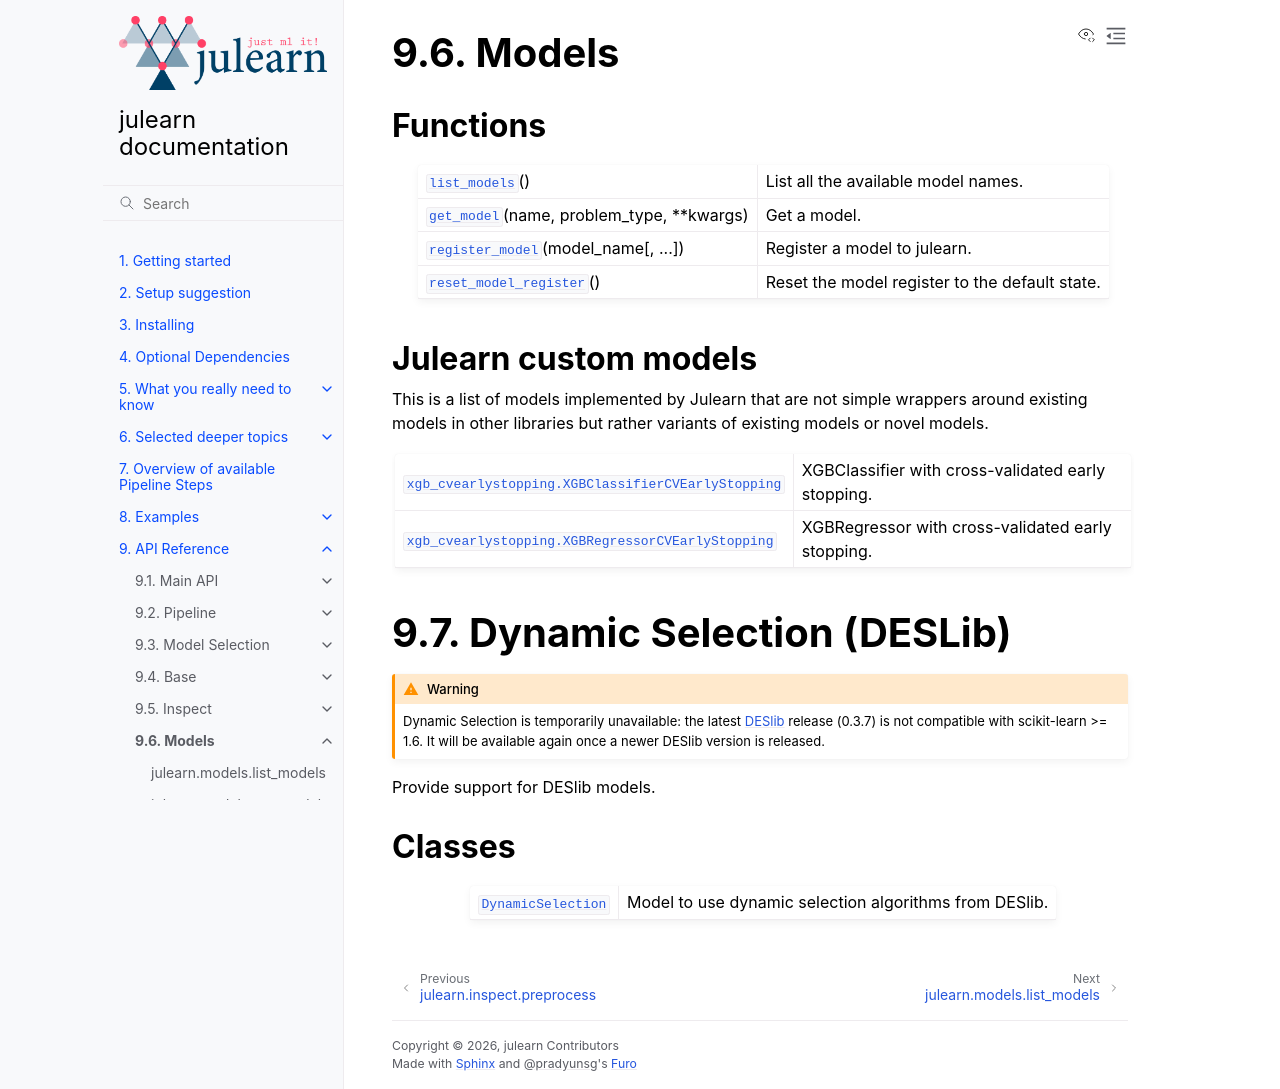

repository: juaml/julearn · page: main/api/models.html · generator: sphinx

.. include:: ../links.inc

Models
======

.. automodule:: julearn.models
   :no-members:
   :no-inherited-members:

Functions
---------

.. currentmodule:: julearn.models

.. autosummary::
   :toctree: generated/
   :template: function.rst

    list_models
    get_model
    register_model
    reset_model_register

Julearn custom models
---------------------

This is a list of models implemented by Julearn that are not simple wrappers
around existing models in other libraries but rather variants of existing
models or novel models.

.. autosummary::
   :nosignatures:
   :toctree: generated/
   :template: class.rst

   xgb_cvearlystopping.XGBClassifierCVEarlyStopping
   xgb_cvearlystopping.XGBRegressorCVEarlyStopping

Dynamic Selection (DESLib)
==========================

.. warning::
   Dynamic Selection is temporarily unavailable: the latest `DESlib`_
   release (0.3.7) is not compatible with scikit-learn >= 1.6. It will be
   available again once a newer DESlib version is released.

.. automodule:: julearn.models.dynamic
   :no-members:
   :no-inherited-members:

Classes
-------

.. currentmodule:: julearn.models.dynamic

.. autosummary::
   :nosignatures:
   :toctree: generated/
   :template: class.rst

    DynamicSelection
